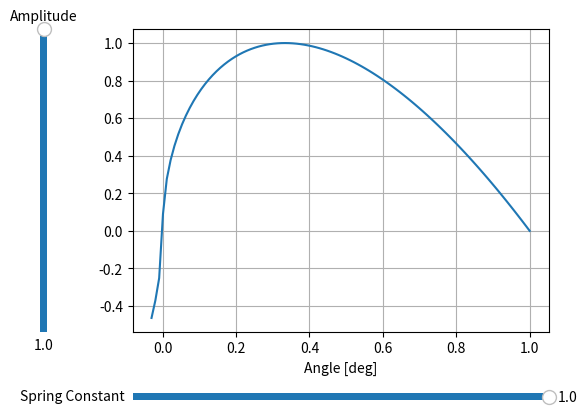

The matplotlib source for this figure:
import numpy as np
import matplotlib.pyplot as plt
from matplotlib.widgets import Button, Slider


def simple_mult(x, y):
    return x*y


def u_N_Amp(x, k, A, H=1):
    normlalization_var = np.sqrt(4*k/27)
    arr = A * np.sqrt(np.abs(x))*(H-x/k)*np.sign(x)/normlalization_var
    return arr


def u(x, H, k, func):
    arr = H * np.sqrt(np.abs(x))*(1-x/func(H, k))*np.sign(x)
    return arr


init_k = 1
init_H = 1
init_A = 1

p_delta = np.linspace(-0.03, 1, 100)

fig, ax = plt.subplots()
ax.grid(1)
line, = ax.plot(p_delta, u_N_Amp(p_delta, init_k, init_A))
ax.set_xlabel('Angle [deg]')
fig.subplots_adjust(left=0.25, bottom=0.25)

axA = fig.add_axes([0.1, 0.25, 0.0225, 0.63])
A_slider = Slider(
    ax=axA,
    label="Amplitude",
    valmin=0.1,
    valmax=1,
    valinit=init_A,
    orientation="vertical"
)
axK = fig.add_axes([0.25, 0.1, 0.65, 0.03])
K_slider = Slider(
    ax=axK,
    label="Spring Constant",
    valmin=0.1,
    valmax=1,
    valinit=init_k
)


def update(val):
    line.set_ydata(u_N_Amp(p_delta, K_slider.val, A_slider.val
                           ))
    fig.canvas.draw_idle()


K_slider.on_changed(update)
A_slider.on_changed(update)

# resetax = fig.add_axes([0.8, 0.025, 0.1, 0.04])
# button = Button(resetax, 'Reset', hovercolor='0.975')
# def reset(event):
#     H_slider.reset()
#     K_slider.reset()
# button.on_clicked(reset)

plt.show()
